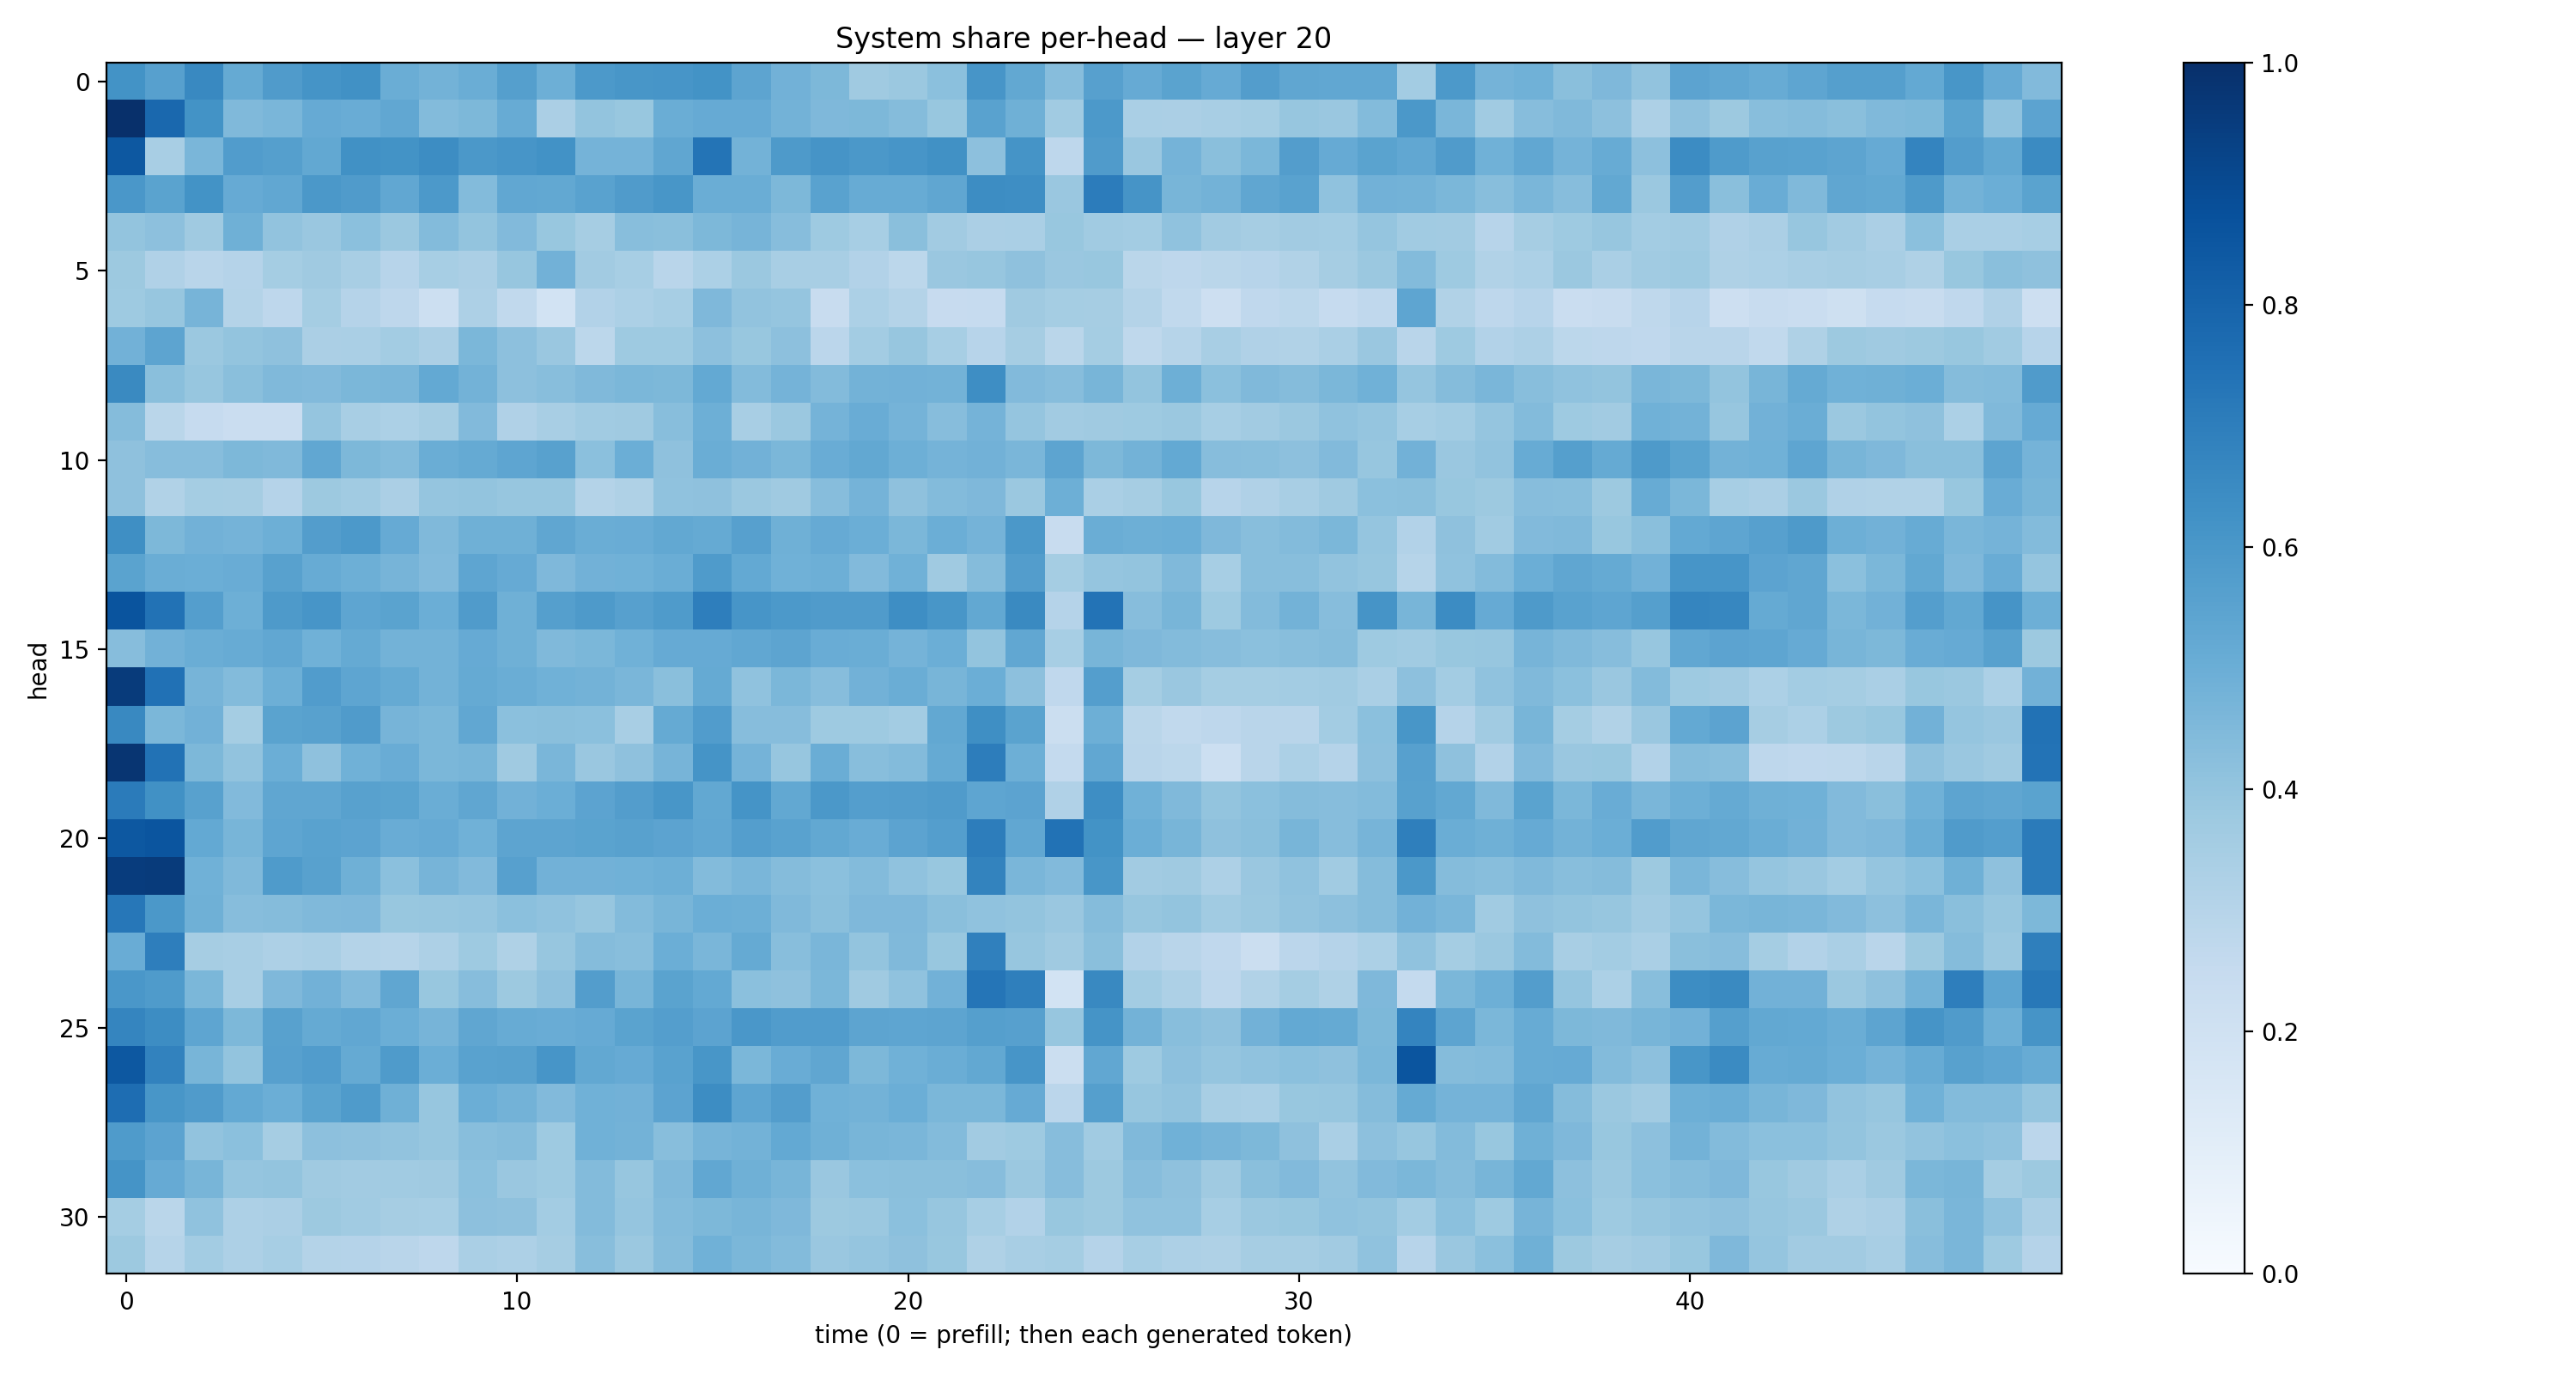

The data file committed next to this chart (first rows):
0.6178482, 0.5603921, 0.65818936, 0.5173573, 0.58174235, 0.6163743, 0.62523186, 0.50321215, 0.48016343, 0.50361216, 0.5649284, 0.49361533, 0.5910975, 0.6019979, 0.6078676, 0.6187296, 0.54189515, 0.4833659, 0.45430684, 0.3682585, 0.3827959, 0.4182901, 0.60831213, 0.5242685
0.997, 0.7843, 0.6202, 0.4476, 0.4642, 0.5152, 0.5058, 0.5282, 0.4391, 0.4544, 0.5094, 0.335, 0.4018, 0.3885, 0.5014, 0.5148, 0.5144, 0.479, 0.4496, 0.4532, 0.4371, 0.3903, 0.5536, 0.4921
0.8476, 0.3418, 0.4616, 0.5745, 0.5638, 0.5251, 0.6258, 0.6181, 0.6438, 0.5953, 0.6078, 0.6246, 0.4761, 0.4739, 0.5351, 0.738, 0.4783, 0.5893, 0.6104, 0.5974, 0.6063, 0.6286, 0.4164, 0.6157
0.6013, 0.5473, 0.62, 0.5133, 0.5277, 0.5972, 0.5785, 0.5289, 0.5901, 0.4382, 0.5277, 0.524, 0.5541, 0.5797, 0.6046, 0.5021, 0.5006, 0.455, 0.5512, 0.5088, 0.5093, 0.533, 0.6443, 0.6402
0.402, 0.418, 0.3678, 0.4887, 0.404, 0.3857, 0.4212, 0.3819, 0.4412, 0.3998, 0.4425, 0.3892, 0.3483, 0.4292, 0.4235, 0.4534, 0.4704, 0.433, 0.372, 0.3446, 0.4226, 0.3624, 0.3337, 0.3398
0.3756, 0.3195, 0.2929, 0.3036, 0.3545, 0.3679, 0.3404, 0.2948, 0.3445, 0.334, 0.3924, 0.4808, 0.3628, 0.347, 0.2898, 0.3283, 0.3792, 0.3425, 0.3403, 0.3106, 0.2781, 0.3837, 0.394, 0.4127
0.3721, 0.3936, 0.4705, 0.3071, 0.2742, 0.3542, 0.3019, 0.2745, 0.2175, 0.3253, 0.2643, 0.185, 0.3102, 0.33, 0.3454, 0.4499, 0.4043, 0.3975, 0.2371, 0.3309, 0.3047, 0.2442, 0.2467, 0.3701
0.4819, 0.5428, 0.3818, 0.3993, 0.4102, 0.3344, 0.3372, 0.359, 0.334, 0.4589, 0.4177, 0.3844, 0.2797, 0.3712, 0.3723, 0.4148, 0.3906, 0.4161, 0.2841, 0.3564, 0.3942, 0.3461, 0.2956, 0.3485
0.6529, 0.4227, 0.3932, 0.4253, 0.4483, 0.4417, 0.4608, 0.464, 0.5219, 0.4775, 0.4154, 0.4265, 0.4467, 0.4591, 0.4549, 0.5195, 0.4399, 0.4728, 0.4404, 0.4783, 0.4827, 0.4786, 0.6389, 0.4416
0.4359, 0.2862, 0.2499, 0.2268, 0.2277, 0.3976, 0.342, 0.3286, 0.3485, 0.4417, 0.3197, 0.3422, 0.3646, 0.368, 0.4287, 0.4939, 0.3399, 0.3807, 0.4762, 0.5073, 0.4732, 0.4297, 0.4737, 0.3982
0.4114, 0.4301, 0.432, 0.4547, 0.4488, 0.531, 0.4561, 0.4385, 0.5005, 0.5179, 0.5359, 0.5555, 0.4213, 0.4973, 0.4123, 0.5011, 0.4814, 0.4608, 0.5043, 0.5261, 0.4941, 0.4755, 0.4814, 0.4637
0.4128, 0.3152, 0.3551, 0.351, 0.304, 0.3786, 0.3651, 0.3326, 0.395, 0.4019, 0.3909, 0.3925, 0.307, 0.3206, 0.4098, 0.4117, 0.3803, 0.3672, 0.4312, 0.4748, 0.414, 0.4397, 0.4529, 0.3818
0.633, 0.4566, 0.4843, 0.4744, 0.4952, 0.5713, 0.59, 0.5146, 0.4478, 0.4914, 0.4903, 0.5346, 0.5014, 0.5068, 0.5268, 0.5157, 0.5613, 0.4894, 0.5143, 0.4966, 0.459, 0.4978, 0.4737, 0.5962
0.5485, 0.5002, 0.4972, 0.5073, 0.5558, 0.5107, 0.4945, 0.4689, 0.4434, 0.5361, 0.5132, 0.4509, 0.4822, 0.4873, 0.5005, 0.5849, 0.5233, 0.4872, 0.495, 0.4418, 0.4862, 0.3682, 0.4362, 0.5732
0.8626, 0.744, 0.5684, 0.4944, 0.5884, 0.6068, 0.5366, 0.547, 0.4998, 0.5783, 0.4884, 0.564, 0.5873, 0.5609, 0.583, 0.6957, 0.6084, 0.5924, 0.5813, 0.5787, 0.639, 0.6027, 0.5252, 0.6537
0.4326, 0.482, 0.5001, 0.509, 0.5297, 0.4876, 0.5182, 0.4787, 0.4787, 0.5153, 0.4892, 0.4483, 0.4594, 0.485, 0.5153, 0.514, 0.5285, 0.542, 0.5076, 0.502, 0.4747, 0.4963, 0.3996, 0.5293
0.9565, 0.7471, 0.4689, 0.4381, 0.493, 0.5747, 0.539, 0.517, 0.4788, 0.519, 0.5035, 0.488, 0.4785, 0.4637, 0.4245, 0.5183, 0.4067, 0.458, 0.4318, 0.4823, 0.5008, 0.466, 0.4962, 0.4143
0.6588, 0.4582, 0.4831, 0.3521, 0.5491, 0.5554, 0.5799, 0.4695, 0.4608, 0.5299, 0.4194, 0.4255, 0.4189, 0.3412, 0.5176, 0.5781, 0.4312, 0.431, 0.3736, 0.3738, 0.3575, 0.5268, 0.6333, 0.5493
0.9776, 0.7433, 0.454, 0.4053, 0.4983, 0.4111, 0.4882, 0.5062, 0.4574, 0.4681, 0.3675, 0.462, 0.3839, 0.4108, 0.4723, 0.6157, 0.4761, 0.3917, 0.5038, 0.4291, 0.4404, 0.5179, 0.7016, 0.4938
0.7077, 0.6285, 0.5563, 0.4452, 0.5336, 0.5335, 0.5577, 0.5507, 0.5019, 0.5349, 0.4827, 0.4982, 0.5467, 0.5729, 0.6033, 0.5247, 0.6141, 0.5255, 0.5975, 0.5682, 0.5706, 0.5788, 0.5364, 0.5455
0.8453, 0.8593, 0.5203, 0.4656, 0.5355, 0.5532, 0.5456, 0.5068, 0.5145, 0.4846, 0.5422, 0.5397, 0.5491, 0.5554, 0.5438, 0.5305, 0.5684, 0.5514, 0.5273, 0.5045, 0.5443, 0.5692, 0.7026, 0.5281
0.9517, 0.9543, 0.4846, 0.4492, 0.5836, 0.555, 0.4921, 0.4197, 0.4701, 0.4451, 0.5597, 0.4806, 0.4818, 0.4869, 0.4955, 0.4408, 0.4636, 0.4351, 0.4186, 0.4379, 0.4091, 0.389, 0.676, 0.4629
0.7246, 0.5952, 0.4893, 0.43, 0.4367, 0.4456, 0.4521, 0.3889, 0.3925, 0.398, 0.4185, 0.4064, 0.3932, 0.441, 0.4686, 0.4962, 0.4931, 0.4478, 0.4242, 0.4499, 0.4505, 0.4221, 0.4091, 0.4005
0.5074, 0.698, 0.3497, 0.3423, 0.3277, 0.3384, 0.3072, 0.2976, 0.3262, 0.3734, 0.3224, 0.3933, 0.4347, 0.4264, 0.4966, 0.4623, 0.5172, 0.427, 0.4612, 0.4019, 0.449, 0.3883, 0.688, 0.3919
0.5982, 0.5825, 0.4584, 0.3434, 0.4522, 0.4817, 0.4421, 0.5332, 0.3875, 0.4321, 0.3768, 0.4117, 0.5727, 0.4678, 0.5473, 0.5215, 0.4186, 0.4134, 0.4602, 0.3697, 0.4081, 0.482, 0.7329, 0.6921
0.6693, 0.6435, 0.5383, 0.4568, 0.5558, 0.5178, 0.5298, 0.4976, 0.4703, 0.5351, 0.5106, 0.507, 0.5134, 0.5469, 0.5682, 0.5438, 0.6008, 0.5751, 0.5752, 0.5402, 0.5358, 0.5426, 0.5649, 0.5623
0.8476, 0.68, 0.4682, 0.3987, 0.5588, 0.576, 0.5177, 0.5844, 0.4992, 0.5525, 0.5569, 0.608, 0.5261, 0.5123, 0.5542, 0.6041, 0.4602, 0.5063, 0.5329, 0.4547, 0.4853, 0.5012, 0.5263, 0.6077
0.7626, 0.6051, 0.5799, 0.521, 0.4979, 0.5486, 0.5836, 0.492, 0.3921, 0.4975, 0.4793, 0.4436, 0.4868, 0.4837, 0.5469, 0.6425, 0.5367, 0.5708, 0.4855, 0.4795, 0.4998, 0.4581, 0.4585, 0.5144
0.5852, 0.5435, 0.404, 0.4203, 0.3481, 0.4176, 0.4114, 0.4034, 0.3937, 0.4294, 0.4357, 0.3721, 0.4851, 0.4797, 0.4261, 0.4719, 0.4803, 0.52, 0.4909, 0.4658, 0.4635, 0.4401, 0.3599, 0.3724
0.6133, 0.5131, 0.4651, 0.3959, 0.4006, 0.3677, 0.3601, 0.3656, 0.3681, 0.4204, 0.3862, 0.3749, 0.4395, 0.3934, 0.4457, 0.5311, 0.4886, 0.4681, 0.3857, 0.4205, 0.423, 0.4235, 0.4307, 0.3812
0.3516, 0.2866, 0.4095, 0.3245, 0.3329, 0.3781, 0.3653, 0.3502, 0.3475, 0.4166, 0.4129, 0.3565, 0.4397, 0.3948, 0.4412, 0.4556, 0.4666, 0.4504, 0.3788, 0.3812, 0.4218, 0.3923, 0.3453, 0.312
0.3767, 0.2988, 0.3585, 0.3268, 0.3444, 0.3073, 0.3038, 0.2913, 0.2758, 0.3372, 0.3257, 0.3479, 0.4261, 0.3802, 0.4368, 0.485, 0.4605, 0.4399, 0.3846, 0.3981, 0.4125, 0.389, 0.324, 0.3432
